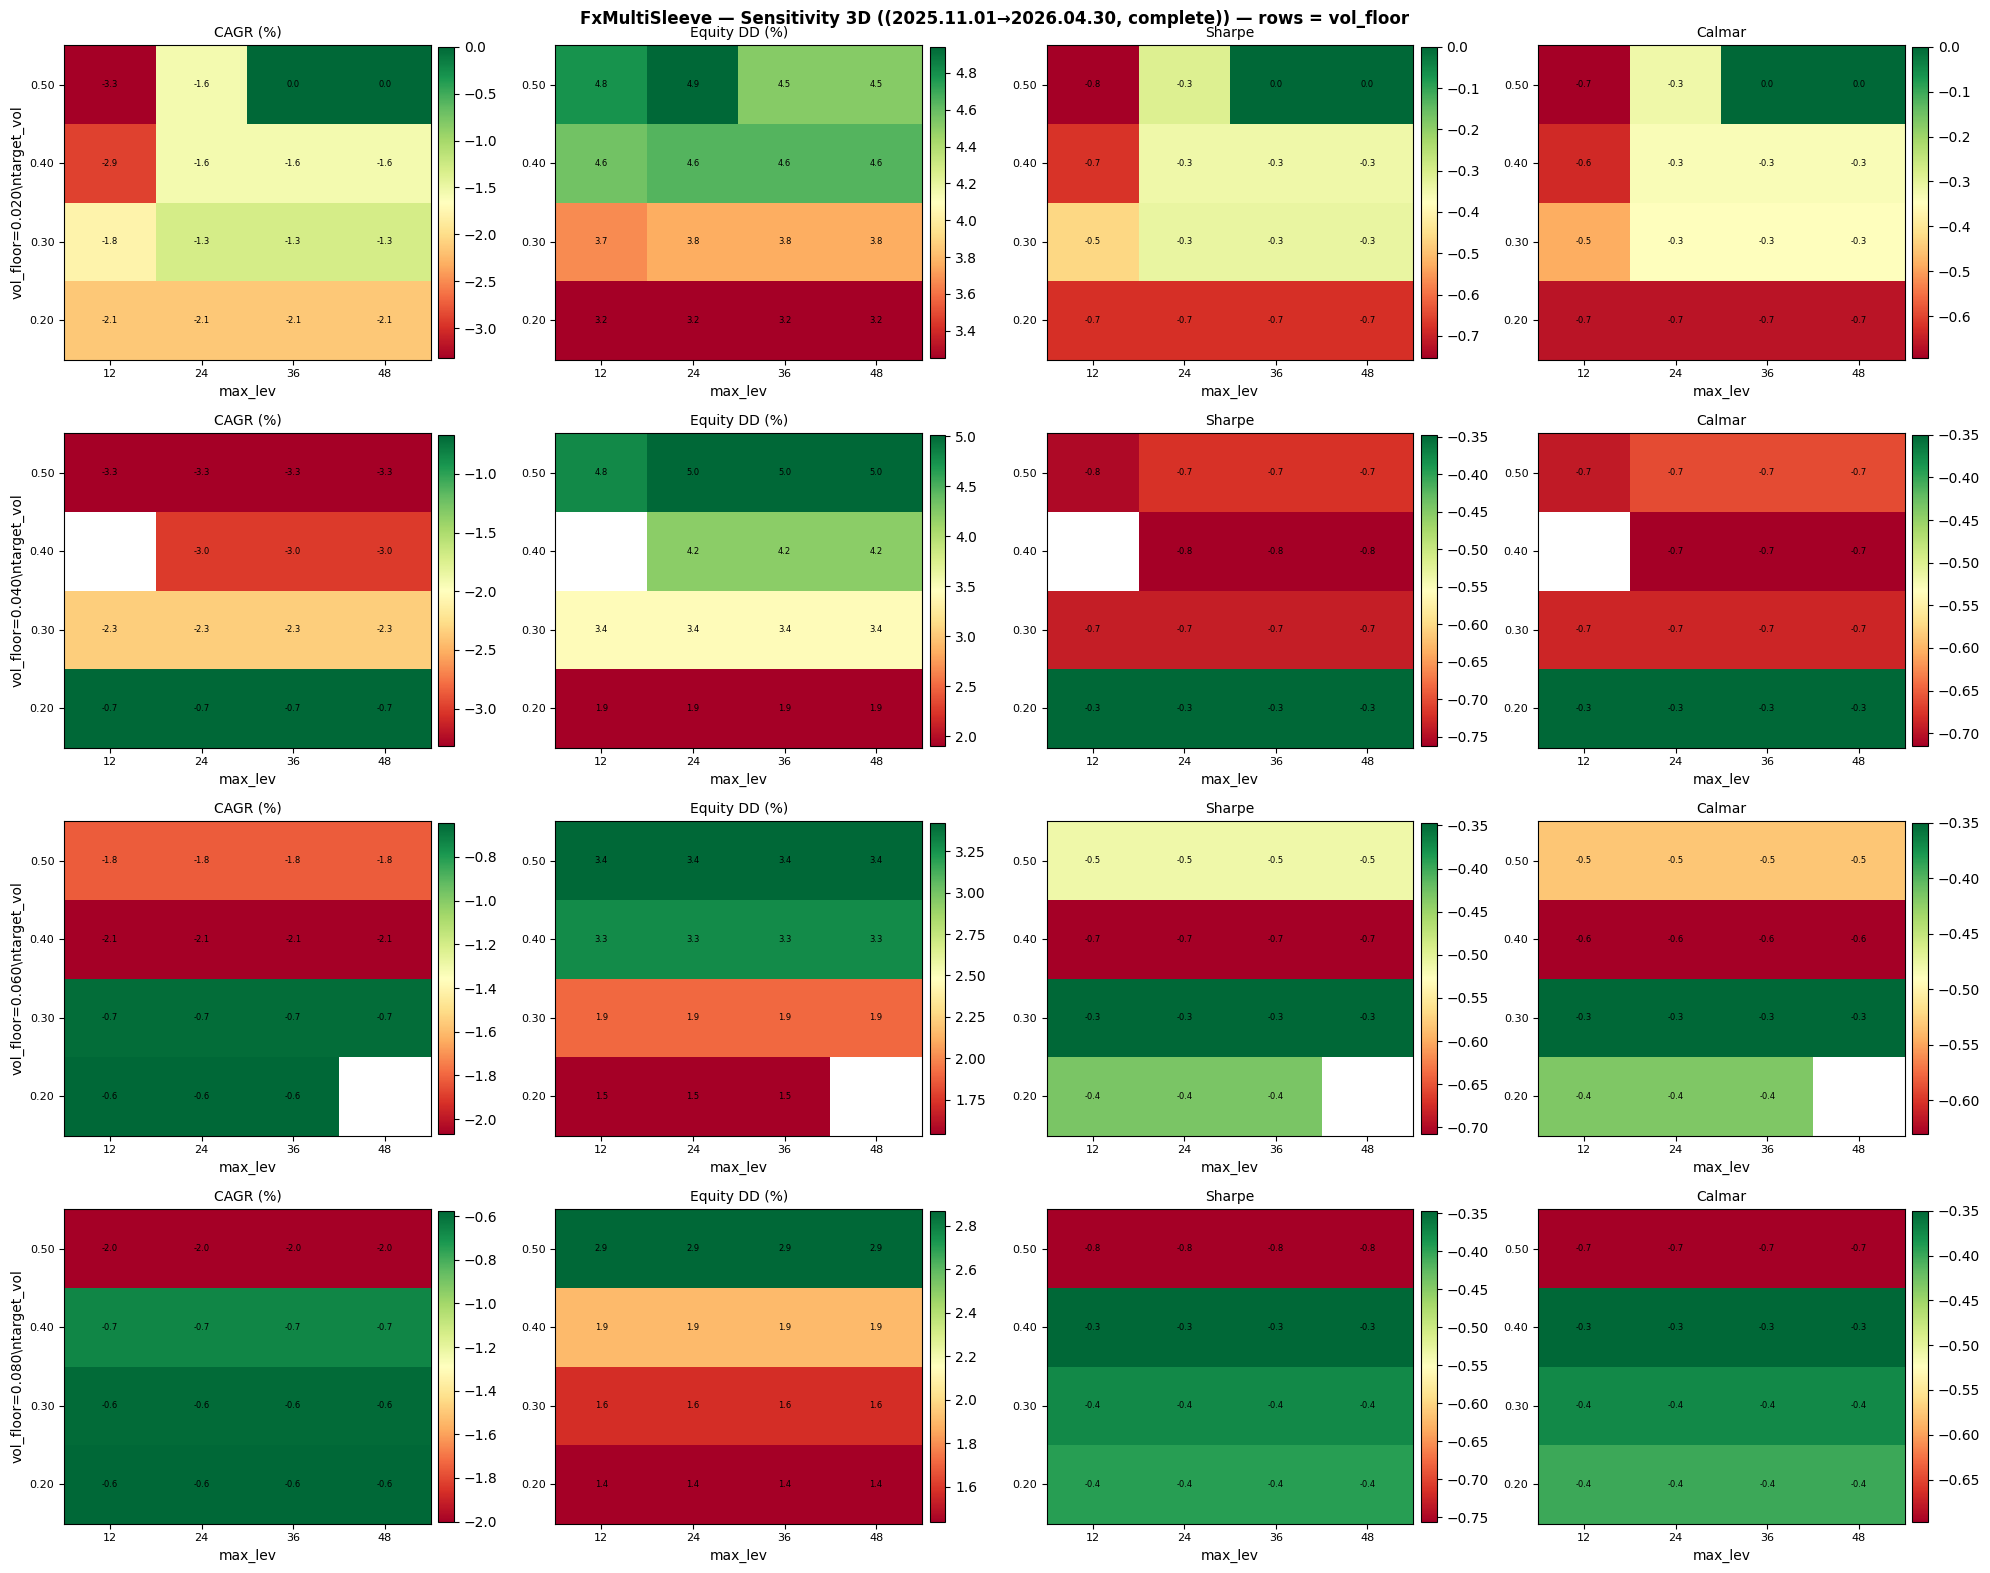

The file beside this chart, header and first rows:
target_vol, max_lev, vol_floor, cagr_pct, equity_dd_pct, sharpe, profit_factor, recovery_factor, trades, net_profit, years
0.2, 12.0, 0.02, -2.149, 3.249, -0.6802, 0.8065, -0.3215, 47, -106.5, 0.493
0.2, 12.0, 0.04, -0.6648, 1.901, -0.3467, 0.9024, -0.171, 47, -32.82, 0.493
0.2, 12.0, 0.08, -0.5744, 1.435, -0.3961, 0.8931, -0.1959, 47, -28.35, 0.493
0.2, 12.0, 0.06, -0.6426, 1.539, -0.4302, 0.8849, -0.2043, 47, -31.72, 0.493
0.2, 24.0, 0.06, -0.6426, 1.539, -0.4302, 0.8849, -0.2043, 47, -31.72, 0.493
0.2, 24.0, 0.04, -0.6648, 1.901, -0.3467, 0.9024, -0.171, 47, -32.82, 0.493
0.2, 24.0, 0.08, -0.5744, 1.435, -0.3961, 0.8931, -0.1959, 47, -28.35, 0.493
0.2, 24.0, 0.02, -2.149, 3.249, -0.6802, 0.8065, -0.3215, 47, -106.5, 0.493
0.2, 36.0, 0.02, -2.149, 3.249, -0.6802, 0.8065, -0.3215, 47, -106.5, 0.493
0.2, 36.0, 0.06, -0.6426, 1.539, -0.4302, 0.8849, -0.2043, 47, -31.72, 0.493
0.2, 36.0, 0.04, -0.6648, 1.901, -0.3467, 0.9024, -0.171, 47, -32.82, 0.493
0.2, 36.0, 0.08, -0.5744, 1.435, -0.3961, 0.8931, -0.1959, 47, -28.35, 0.493
0.2, 48.0, 0.02, -2.149, 3.249, -0.6802, 0.8065, -0.3215, 47, -106.5, 0.493
0.2, 48.0, 0.08, -0.5744, 1.435, -0.3961, 0.8931, -0.1959, 47, -28.35, 0.493
0.2, 48.0, 0.04, -0.6648, 1.901, -0.3467, 0.9024, -0.171, 47, -32.82, 0.493
0.3, 12.0, 0.02, -1.777, 3.671, -0.4653, 0.8663, -0.2339, 47, -87.96, 0.493
0.3, 12.0, 0.04, -2.347, 3.423, -0.7368, 0.7866, -0.3352, 47, -116.4, 0.493
0.3, 12.0, 0.08, -0.5902, 1.573, -0.3759, 0.8995, -0.1835, 47, -29.13, 0.493
0.3, 12.0, 0.06, -0.6648, 1.901, -0.3467, 0.9024, -0.171, 47, -32.82, 0.493
0.3, 24.0, 0.06, -0.6648, 1.901, -0.3467, 0.9024, -0.171, 47, -32.82, 0.493
0.3, 24.0, 0.04, -2.347, 3.423, -0.7368, 0.7866, -0.3352, 47, -116.4, 0.493
0.3, 24.0, 0.08, -0.5902, 1.573, -0.3759, 0.8995, -0.1835, 47, -29.13, 0.493
0.3, 24.0, 0.02, -1.299, 3.76, -0.3343, 0.9023, -0.1662, 47, -64.24, 0.493
0.3, 36.0, 0.02, -1.299, 3.76, -0.3343, 0.9023, -0.1662, 47, -64.24, 0.493
0.3, 36.0, 0.06, -0.6648, 1.901, -0.3467, 0.9024, -0.171, 47, -32.82, 0.493
0.3, 36.0, 0.04, -2.347, 3.423, -0.7368, 0.7866, -0.3352, 47, -116.4, 0.493
0.3, 36.0, 0.08, -0.5902, 1.573, -0.3759, 0.8995, -0.1835, 47, -29.13, 0.493
0.3, 48.0, 0.06, -0.6648, 1.901, -0.3467, 0.9024, -0.171, 47, -32.82, 0.493
0.3, 48.0, 0.02, -1.299, 3.76, -0.3343, 0.9023, -0.1662, 47, -64.24, 0.493
0.3, 48.0, 0.08, -0.5902, 1.573, -0.3759, 0.8995, -0.1835, 47, -29.13, 0.493
0.3, 48.0, 0.04, -2.347, 3.423, -0.7368, 0.7866, -0.3352, 47, -116.4, 0.493
0.4, 12.0, 0.02, -2.889, 4.571, -0.6728, 0.8088, -0.3063, 47, -143.4, 0.493
0.4, 12.0, 0.08, -0.6648, 1.901, -0.3467, 0.9024, -0.171, 47, -32.82, 0.493
0.4, 12.0, 0.06, -2.07, 3.281, -0.7082, 0.7935, -0.3085, 47, -102.5, 0.493
0.4, 24.0, 0.06, -2.07, 3.281, -0.7082, 0.7935, -0.3085, 47, -102.5, 0.493
0.4, 24.0, 0.08, -0.6648, 1.901, -0.3467, 0.9024, -0.171, 47, -32.82, 0.493
0.4, 24.0, 0.02, -1.568, 4.644, -0.346, 0.8956, -0.1618, 47, -77.57, 0.493
0.4, 24.0, 0.04, -3.008, 4.204, -0.7631, 0.7843, -0.3485, 47, -149.4, 0.493
0.4, 36.0, 0.02, -1.568, 4.644, -0.346, 0.8956, -0.1618, 47, -77.57, 0.493
0.4, 36.0, 0.06, -2.07, 3.281, -0.7082, 0.7935, -0.3085, 47, -102.5, 0.493
0.4, 36.0, 0.04, -3.008, 4.204, -0.7631, 0.7843, -0.3485, 47, -149.4, 0.493
0.4, 36.0, 0.08, -0.6648, 1.901, -0.3467, 0.9024, -0.171, 47, -32.82, 0.493
0.4, 48.0, 0.04, -3.008, 4.204, -0.7631, 0.7843, -0.3485, 47, -149.4, 0.493
0.4, 48.0, 0.02, -1.568, 4.644, -0.346, 0.8956, -0.1618, 47, -77.57, 0.493
0.4, 48.0, 0.08, -0.6648, 1.901, -0.3467, 0.9024, -0.171, 47, -32.82, 0.493
0.4, 48.0, 0.06, -2.07, 3.281, -0.7082, 0.7935, -0.3085, 47, -102.5, 0.493
0.5, 12.0, 0.02, -3.322, 4.787, -0.7545, 0.7899, -0.3367, 47, -165.1, 0.493
0.5, 12.0, 0.04, -3.322, 4.787, -0.7545, 0.7899, -0.3367, 47, -165.1, 0.493
0.5, 12.0, 0.08, -2.004, 2.871, -0.757, 0.7894, -0.3412, 47, -99.24, 0.493
0.5, 12.0, 0.06, -1.824, 3.424, -0.5124, 0.8479, -0.2596, 47, -90.31, 0.493
0.5, 24.0, 0.08, -2.004, 2.871, -0.757, 0.7894, -0.3412, 47, -99.24, 0.493
0.5, 24.0, 0.06, -1.824, 3.424, -0.5124, 0.8479, -0.2596, 47, -90.31, 0.493
0.5, 24.0, 0.02, -1.566, 4.944, -0.3097, 0.9059, -0.1512, 47, -77.51, 0.493
0.5, 24.0, 0.04, -3.317, 5.016, -0.7198, 0.7938, -0.3202, 47, -164.8, 0.493
0.5, 36.0, 0.02, 0.0028, 4.516, 0.0006, 1, 0.0003, 47, 0.14, 0.493
0.5, 36.0, 0.06, -1.824, 3.424, -0.5124, 0.8479, -0.2596, 47, -90.31, 0.493
0.5, 36.0, 0.04, -3.317, 5.016, -0.7198, 0.7938, -0.3202, 47, -164.8, 0.493
0.5, 36.0, 0.08, -2.004, 2.871, -0.757, 0.7894, -0.3412, 47, -99.24, 0.493
0.5, 48.0, 0.04, -3.317, 5.016, -0.7198, 0.7938, -0.3202, 47, -164.8, 0.493
0.5, 48.0, 0.02, 0.0028, 4.516, 0.0006, 1, 0.0003, 47, 0.14, 0.493
... 2 more rows
